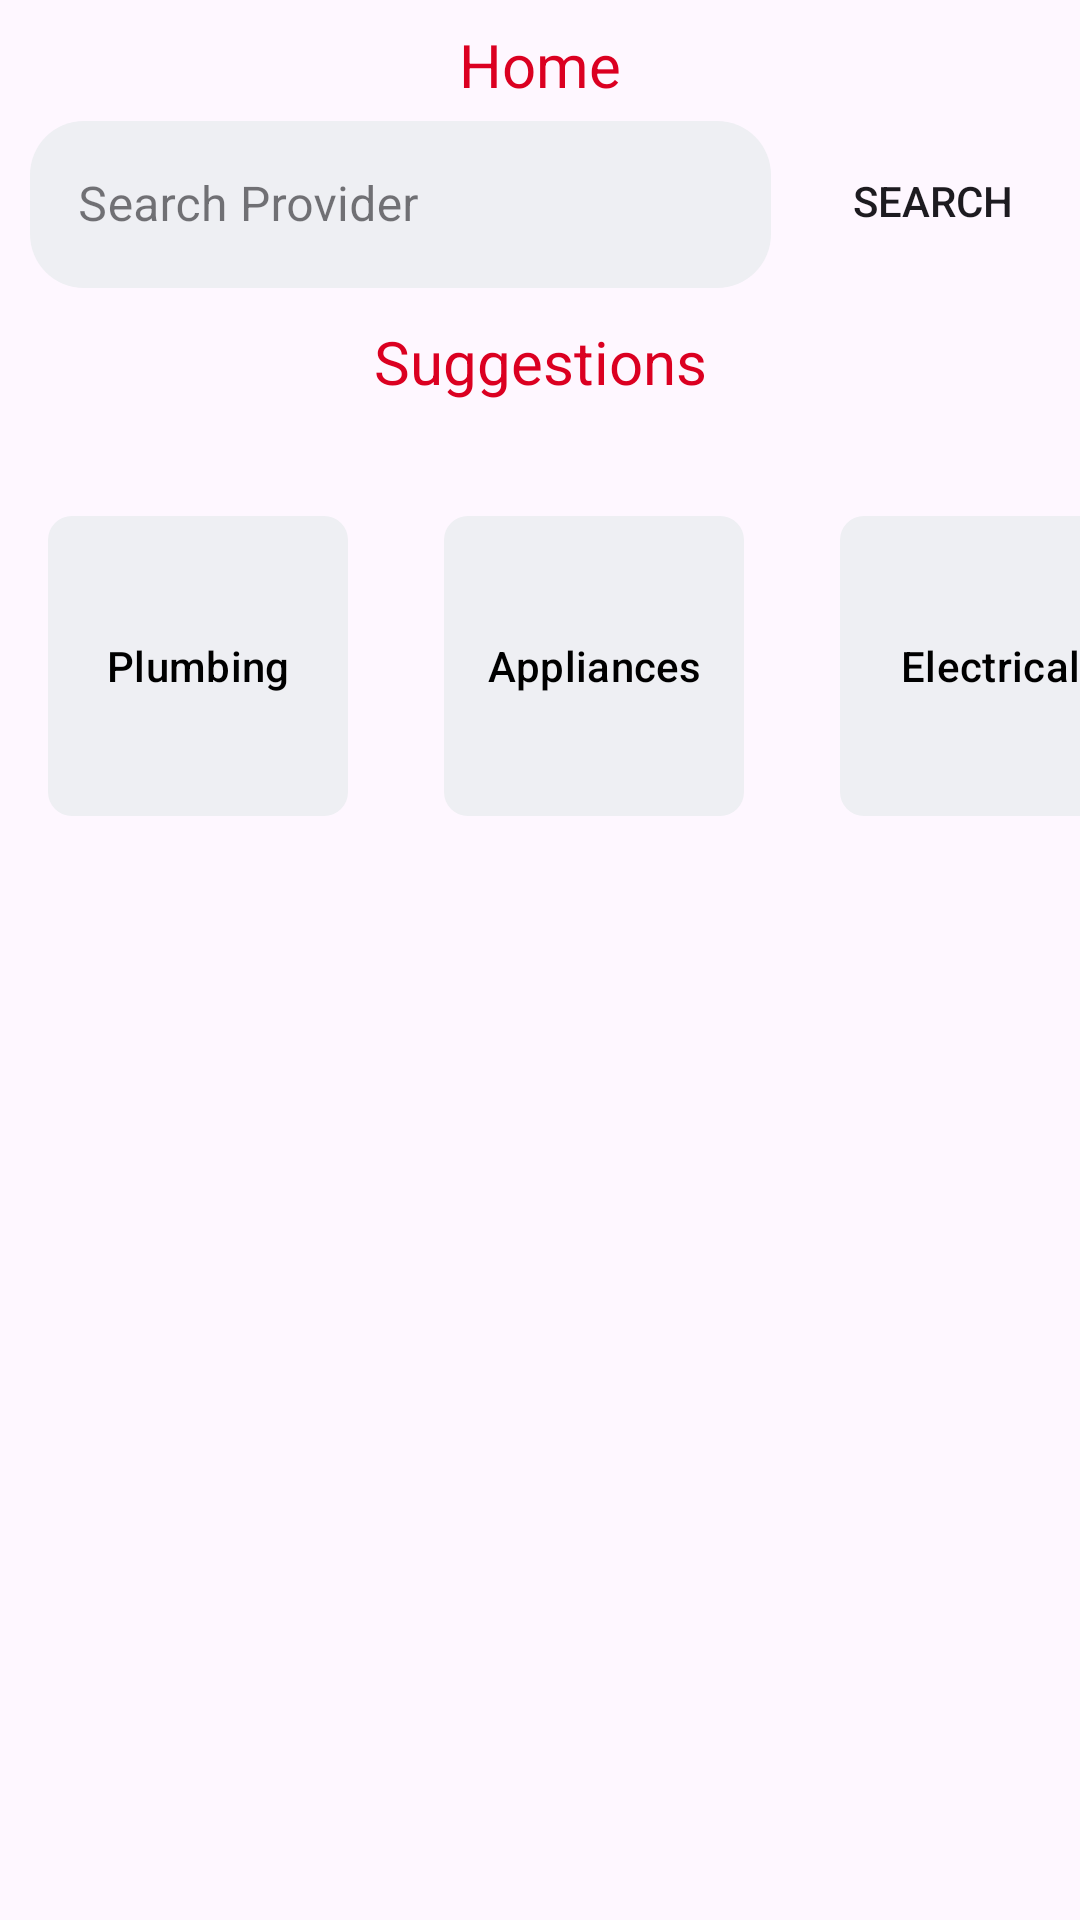

Produce the Android XML layout that renders to this screen, including the resource entries it uses.
<!-- AndroidManifest.xml: application theme Theme.Srs -->
<!-- res/layout/fragment_home.xml -->
<?xml version="1.0" encoding="utf-8"?>
<androidx.core.widget.NestedScrollView xmlns:android="http://schemas.android.com/apk/res/android"
    xmlns:app="http://schemas.android.com/apk/res-auto"
    xmlns:tools="http://schemas.android.com/tools"
    android:layout_width="match_parent"
    android:layout_height="match_parent"
    tools:context=".ui.home.HomeFragment">

    <androidx.constraintlayout.widget.ConstraintLayout
        android:layout_width="match_parent"
        android:layout_height="wrap_content">

        

        <TextView
            android:id="@+id/text_home"
            android:layout_width="match_parent"
            android:layout_height="wrap_content"
            android:layout_marginStart="8dp"
            android:layout_marginTop="8dp"
            android:layout_marginBottom="10dp"
            android:layout_marginEnd="8dp"
            android:text="@string/title_home"
            android:textAlignment="center"
            android:textSize="20sp"
            app:layout_constraintEnd_toEndOf="parent"
            app:layout_constraintStart_toStartOf="parent"
            app:layout_constraintTop_toTopOf="parent"
            android:textColor="@color/red"/>

        
        <com.google.android.material.textfield.TextInputLayout
            android:id="@+id/searchTextInputLayout"
            android:layout_width="0dp"
            android:layout_height="wrap_content"
            app:layout_constraintEnd_toStartOf="@+id/searchButton"
            app:layout_constraintStart_toStartOf="parent"
            app:layout_constraintTop_toBottomOf="@+id/text_home"
            android:layout_marginRight="10dp"
            android:layout_marginLeft="10dp"
            style="@style/CustomRoundedTextInputLayout">

            <com.google.android.material.textfield.TextInputEditText
                android:id="@+id/searchEditText"
                android:layout_width="match_parent"
                android:layout_height="wrap_content"
                android:hint="Search Provider" />

        </com.google.android.material.textfield.TextInputLayout>
        
        <Button
            android:id="@+id/searchButton"
            android:layout_width="wrap_content"
            android:layout_height="match_parent"
            android:layout_marginTop="8dp"
            android:layout_marginRight="5dp"
            android:background="@drawable/oval_button"
            android:text="Search"
            app:layout_constraintEnd_toEndOf="parent"
            app:layout_constraintTop_toBottomOf="@+id/text_home" />

        
        <LinearLayout
            android:id="@+id/buttonLayout"
            android:layout_width="0dp"
            android:layout_height="wrap_content"
            android:orientation="vertical"
            app:layout_constraintBottom_toTopOf="@+id/fragmentContainer"
            app:layout_constraintEnd_toEndOf="parent"
            app:layout_constraintStart_toStartOf="parent"
            app:layout_constraintTop_toBottomOf="@id/searchButton">

            
            <TextView
                android:id="@+id/title_services"
                android:layout_width="match_parent"
                android:layout_height="wrap_content"
                android:text="Suggestions"
                android:gravity="center"
                android:textSize="20sp"
                android:textColor="@color/red"
                android:layout_marginTop="16dp"
                android:layout_marginBottom="16dp"/>

            <GridLayout
                android:id="@+id/buttonGridLayout"
                android:layout_width="wrap_content"
                android:layout_height="wrap_content"
                android:layout_marginTop="8dp"
                android:layout_gravity="center"
                android:rowCount="4"
                android:columnCount="3"
                app:layout_constraintBottom_toBottomOf="parent"
                app:layout_constraintEnd_toEndOf="parent"
                app:layout_constraintHorizontal_bias="0.5"
                app:layout_constraintStart_toStartOf="parent"
                app:layout_constraintTop_toBottomOf="@id/text_services"
                app:layout_constraintVertical_bias="0.5">

                
                <Button
                    android:id="@+id/buttonPlumbing"
                    android:layout_width="match_parent"
                    android:layout_height="wrap_content"
                    android:layout_margin="6dp"
                    android:text="Plumbing"
                    style="@style/CustomButton"
                    android:textColor="@color/black"
                    android:background="@drawable/services_btn"/>

                <Button
                    android:id="@+id/buttonAppliances"
                    android:layout_width="match_parent"
                    android:layout_height="wrap_content"
                    android:layout_margin="6dp"
                    android:text="Appliances"
                    style="@style/CustomButton"
                    android:textColor="@color/black"
                    android:background="@drawable/services_btn"/>

                <Button
                    android:id="@+id/buttonElectrical"
                    android:layout_width="match_parent"
                    android:layout_height="wrap_content"
                    android:layout_margin="6dp"
                    android:textColor="@color/black"
                    android:text="Electrical"
                    style="@style/CustomButton"
                    android:background="@drawable/services_btn"/>


            </GridLayout>


        </LinearLayout>

        
        <FrameLayout
            android:id="@+id/fragmentContainer"
            android:layout_width="0dp"
            android:layout_height="wrap_content"
            app:layout_constraintBottom_toBottomOf="parent"
            app:layout_constraintEnd_toEndOf="parent"
            app:layout_constraintStart_toStartOf="parent"
            app:layout_constraintTop_toBottomOf="@id/buttonLayout" />

    </androidx.constraintlayout.widget.ConstraintLayout>
</androidx.core.widget.NestedScrollView>
<!-- resources referenced by this layout -->
<resources>
  <color name="black">#FF000000</color>
  <color name="red">#DB0021</color>
  <!-- drawable services_btn (drawable) -->
  <?xml version="1.0" encoding="utf-8"?>
  <inset xmlns:android="http://schemas.android.com/apk/res/android"
      android:insetTop="8dp"
      android:insetBottom="8dp"
      android:insetLeft="10dp"
      android:insetRight="10dp">
  
      <shape android:shape="rectangle">
          <size
              android:width="100dp"
              android:height="100dp" />
  
          <solid android:color="@color/light_bg" />
          <corners android:radius="8dp" />
      </shape>
  </inset>
  <string name="title_home">Home</string>
  <style name="CustomButton" parent="Widget.Material3.Button">
          <item name="backgroundTint">@color/light_bg</item>
      </style>
  <style name="CustomRoundedTextInputLayout" parent="Widget.MaterialComponents.TextInputLayout.OutlinedBox">
          <item name="boxCornerRadiusTopStart">18dp</item>
          <item name="boxCornerRadiusTopEnd">18dp</item>
          <item name="boxCornerRadiusBottomStart">18dp</item>
          <item name="boxCornerRadiusBottomEnd">18dp</item>
          
          <item name="boxStrokeWidth">0dp</item>
          <item name="boxBackgroundColor">@color/light_bg</item>
      </style>
  <style name="Theme.Srs" parent="Base.Theme.Srs" />
  <color name="light_bg">#EEEFF3</color>
  <style name="Base.Theme.Srs" parent="Theme.Material3.DayNight.NoActionBar">
          
          
          <item name="colorPrimary">@color/red</item>
      </style>
</resources>
